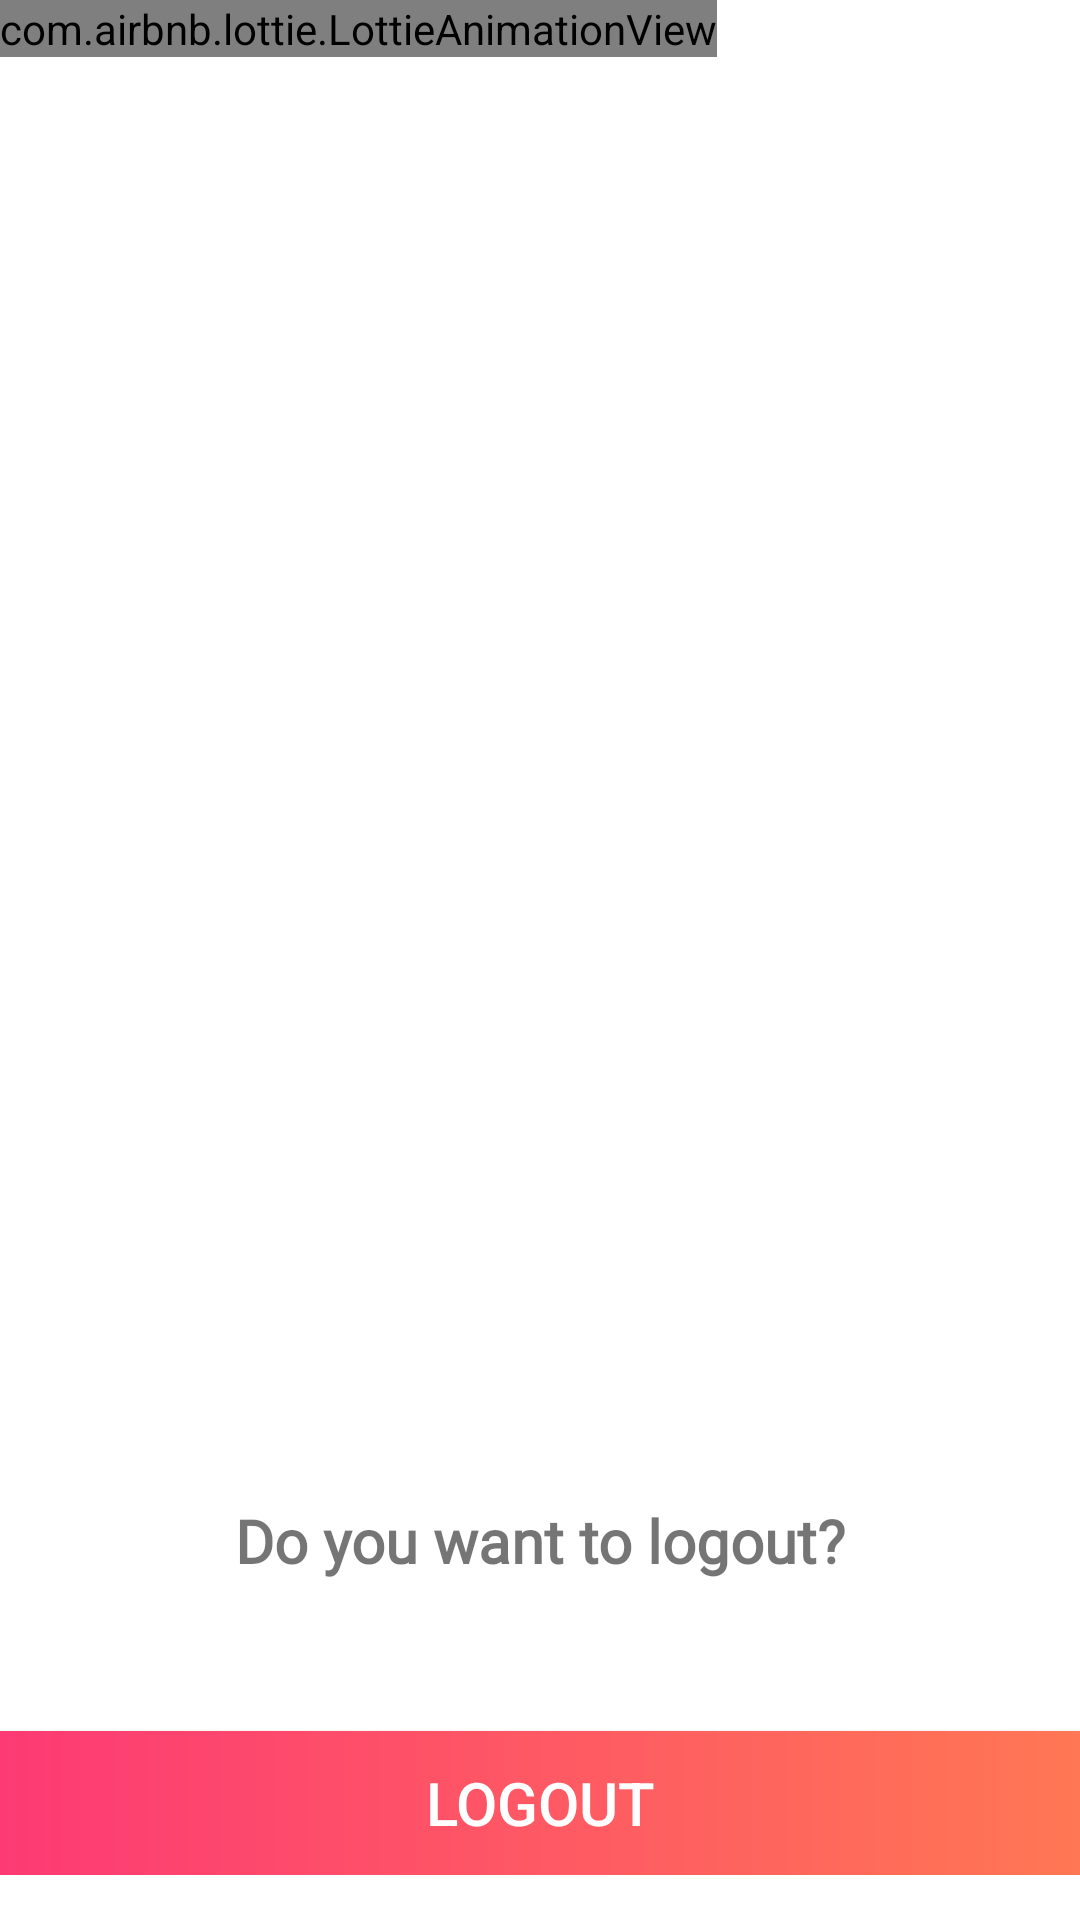

This screen was rendered from an Android layout file. Write that file and the resources it references.
<!-- AndroidManifest.xml: application theme AppTheme -->
<!-- res/layout/deletepopup.xml -->
<?xml version="1.0" encoding="utf-8"?>
<LinearLayout xmlns:android="http://schemas.android.com/apk/res/android"
    android:layout_width="match_parent"
    android:layout_height="match_parent"
    xmlns:tools="http://schemas.android.com/tools"
    xmlns:app="http://schemas.android.com/apk/res-auto"
    android:background="@drawable/popbg"
    android:orientation="vertical">
    <LinearLayout
        android:layout_width="match_parent"
        android:layout_height="match_parent"
        android:layout_gravity="center"
        android:layout_weight="1">
        
        <com.airbnb.lottie.LottieAnimationView
            android:id="@+id/animationView"
            android:layout_width="wrap_content"
            android:layout_height="wrap_content"
            app:lottie_rawRes="@raw/coffin"
            app:lottie_autoPlay="true"
            app:lottie_loop="true"/>
    </LinearLayout>
    <LinearLayout
        android:layout_width="match_parent"
        android:layout_height="match_parent"
        android:background="#FFF"
        android:layout_weight="3">
        <RelativeLayout
            android:layout_width="match_parent"
            android:layout_height="wrap_content">
            <TextView
                android:id="@+id/question"
                android:layout_width="wrap_content"
                android:layout_height="wrap_content"
                android:text="Do you want to logout?"
                android:layout_centerHorizontal="true"
                android:layout_margin="20dp"
                android:textSize="20sp"
                android:fontFamily="@font/ubuntu_medium"
                android:textStyle="bold"/>
            <androidx.appcompat.widget.AppCompatButton
                android:id="@+id/delete"
                android:layout_width="match_parent"
                android:layout_height="wrap_content"
                android:text="Logout"
                android:textSize="20sp"
                android:textColor="#FFF"
                android:background="@drawable/ripple_temp"
                android:layout_marginTop="30dp"
                android:layout_below="@id/question"/>
        </RelativeLayout>
    </LinearLayout>
</LinearLayout>
<!-- resources referenced by this layout -->
<resources>
  <!-- drawable ripple_temp (drawable) -->
  <?xml version="1.0" encoding="utf-8"?>
  <ripple
      xmlns:android="http://schemas.android.com/apk/res/android"
      android:color="#FF7754">
      <item>
          <shape
              android:shape="rectangle">
              <gradient
                  android:type="linear"
                  android:angle="0"
                  android:startColor="#FD3A74"
                  android:endColor="#FF7754" />
          </shape>
      </item>
  </ripple>
  <style name="AppTheme" parent="Theme.MaterialComponents.Light.NoActionBar">
          
          <item name="colorPrimary">@color/colorPrimary</item>
          <item name="colorPrimaryDark">@color/colorPrimaryDark</item>
          <item name="colorAccent">@color/colorAccent</item>
      </style>
  <!-- not gathered from this repository: default colours our renderer supplied (Android Studio template values) -->
  <color name="colorPrimary">#FF6200EE</color>
  <color name="colorPrimaryDark">#FF3700B3</color>
  <color name="colorAccent">#FF03DAC5</color>
</resources>
